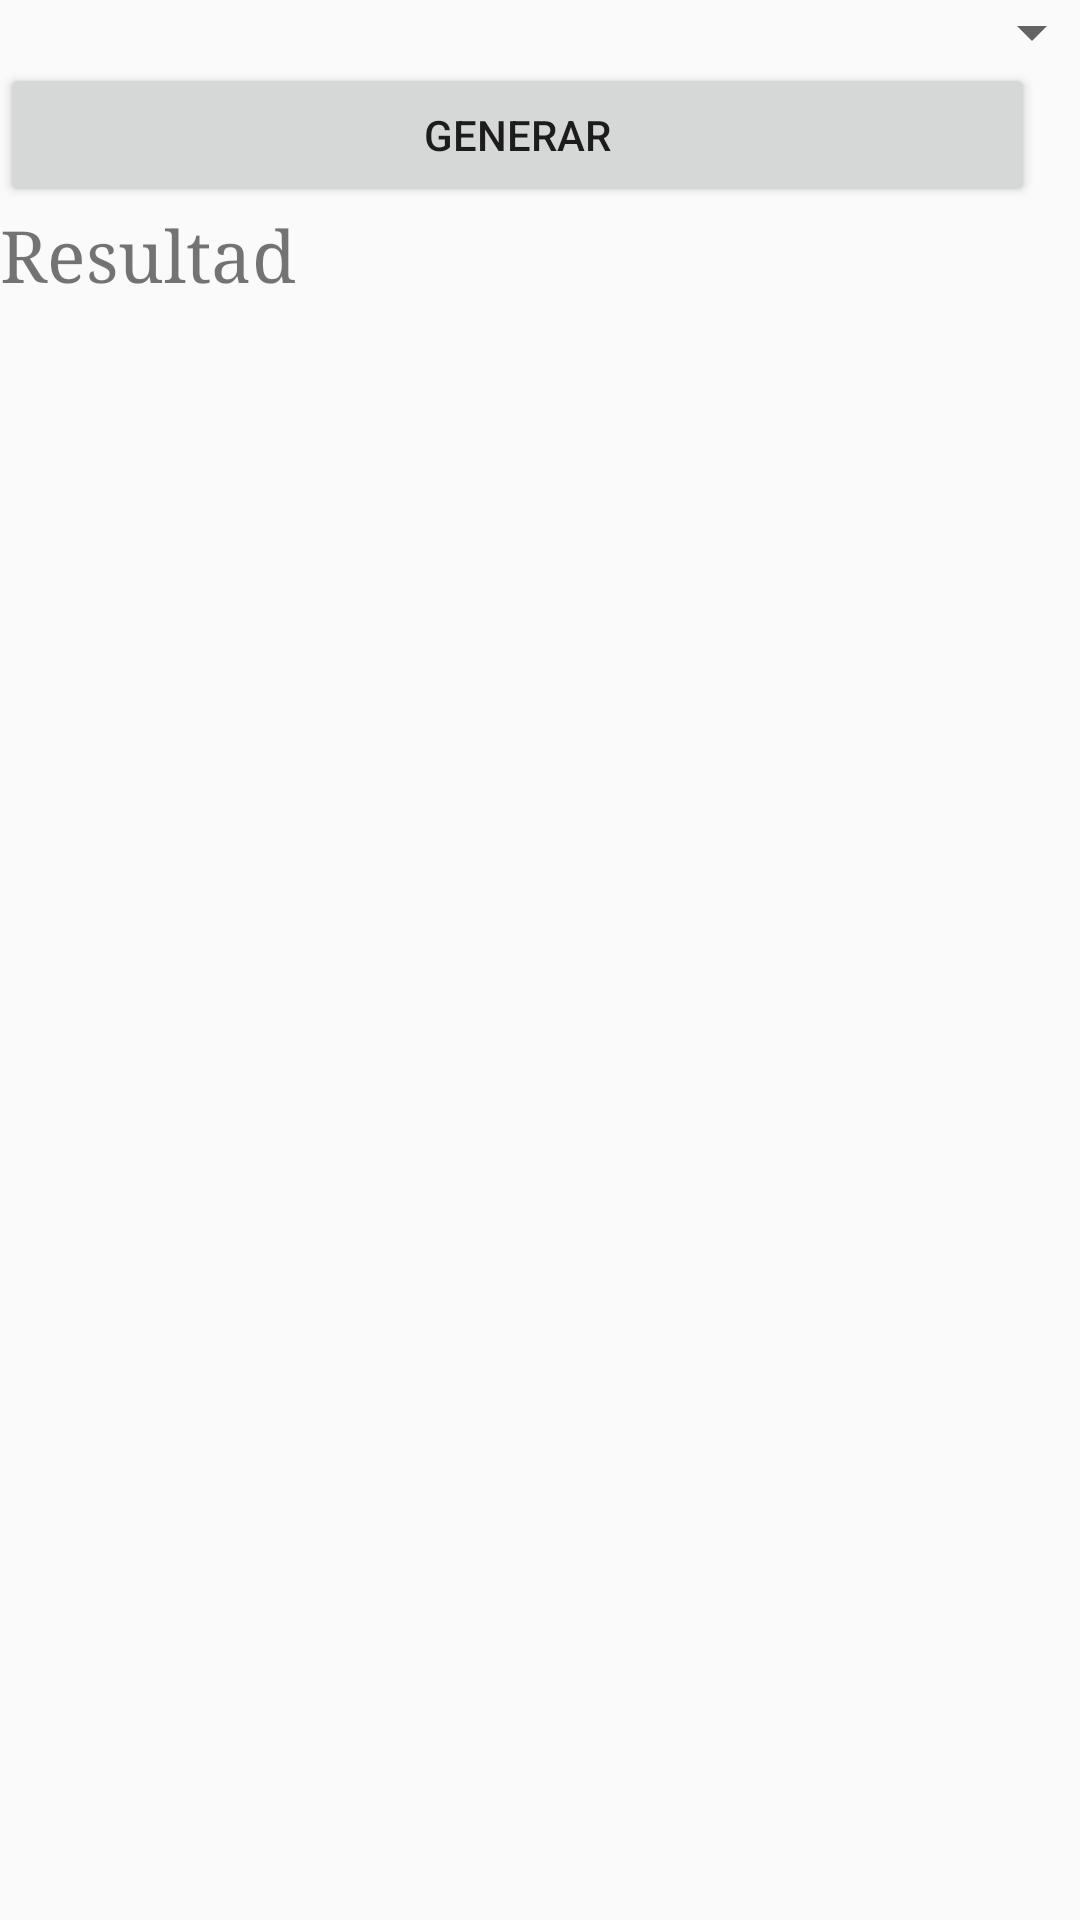

Reconstruct the res/layout file that produces this screen, plus the resources it refers to.
<!-- AndroidManifest.xml: application theme AppTheme -->
<!-- res/layout/activity_reportes.xml -->
<?xml version="1.0" encoding="utf-8"?>
<android.support.constraint.ConstraintLayout xmlns:android="http://schemas.android.com/apk/res/android"
    xmlns:app="http://schemas.android.com/apk/res-auto"
    xmlns:tools="http://schemas.android.com/tools"
    android:layout_width="match_parent"
    android:layout_height="match_parent"
    tools:context="com.example.android.taller_claselist.reportes">

    <LinearLayout
        android:layout_width="368dp"
        android:layout_height="495dp"
        android:orientation="vertical"
        tools:layout_editor_absoluteX="8dp"
        tools:layout_editor_absoluteY="8dp"
        android:weightSum="1">

        <Spinner
            android:id="@+id/cbxreporte"
            android:layout_width="match_parent"
            android:layout_height="wrap_content"
            android:layout_weight="0.03" />

        <Button
            android:id="@+id/button"
            style="@style/generar"
            android:layout_width="345dp"
            android:layout_height="wrap_content"
            android:onClick="GenerarReporte"
            android:text="@string/generar"
            android:textAlignment="center" />

        <TextView
            android:id="@+id/textView6"
            android:layout_width="match_parent"
            android:layout_height="wrap_content"
            android:layout_weight="0.03"
            android:fontFamily="serif"
            android:text="@string/resultad"
            android:textSize="24sp" />

        <EditText
            android:id="@+id/txtresultado"
            android:layout_width="match_parent"
            android:layout_height="match_parent"
            android:ems="10"
            android:inputType="textMultiLine" />
    </LinearLayout>
</android.support.constraint.ConstraintLayout>
<!-- resources referenced by this layout -->
<resources>
  <string name="generar">Generar</string>
  <string name="resultad">Resultad</string>
  <style name="generar">Generar</style>
  <style name="AppTheme" parent="Theme.AppCompat.Light.DarkActionBar">
          
          <item name="colorPrimary">@color/colorPrimary</item>
          <item name="colorPrimaryDark">@color/colorPrimaryDark</item>
          <item name="colorAccent">@color/colorAccent</item>
      </style>
  <!-- not gathered from this repository: default colours our renderer supplied (Android Studio template values) -->
  <color name="colorPrimary">#FF6200EE</color>
  <color name="colorPrimaryDark">#FF3700B3</color>
  <color name="colorAccent">#FF03DAC5</color>
</resources>
